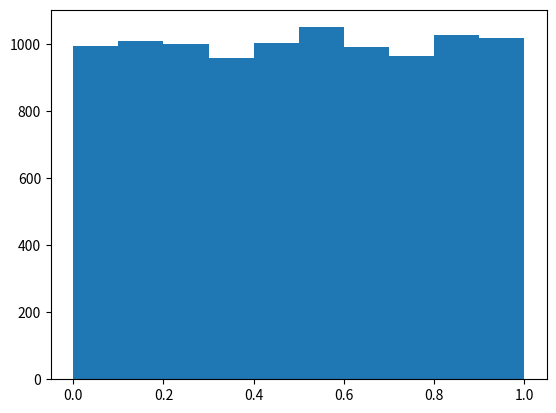

This figure's Python source:
"""
This script is written for studying monte carlo simulation
in options pricing

"""

import matplotlib.pyplot as plt

def congruential_rng(x0, a, b, c, n):
    """ function to generate random number

    Args:
        x0(int)         : initial seed for rng
        a, b, c (int)   : params
        n (int)         : number of rng generated

    Returns:
        list of float
    """
    results = [x0]
    xi = x0
    for i in range(n):
        xi = (a * xi + b) % c
        u = xi / c
        results.append(u)
    return results

def congruential_rng2(seed, a, b, modulus):
    seed = (seed * a + b) % modulus
    yield seed
# recommended a,b,c is a = 7^5, b = 0, c = 2^31 - 1

a = 7**5
b = 0 
modulus = 2**31 -1
n = 10000
seed = 1
test = congruential_rng(seed, a, b, modulus, n)
test2 = congruential_rng2(seed, a, b, modulus)
result2 = [i for i in range(100)]
plt.hist(test)
plt.show()